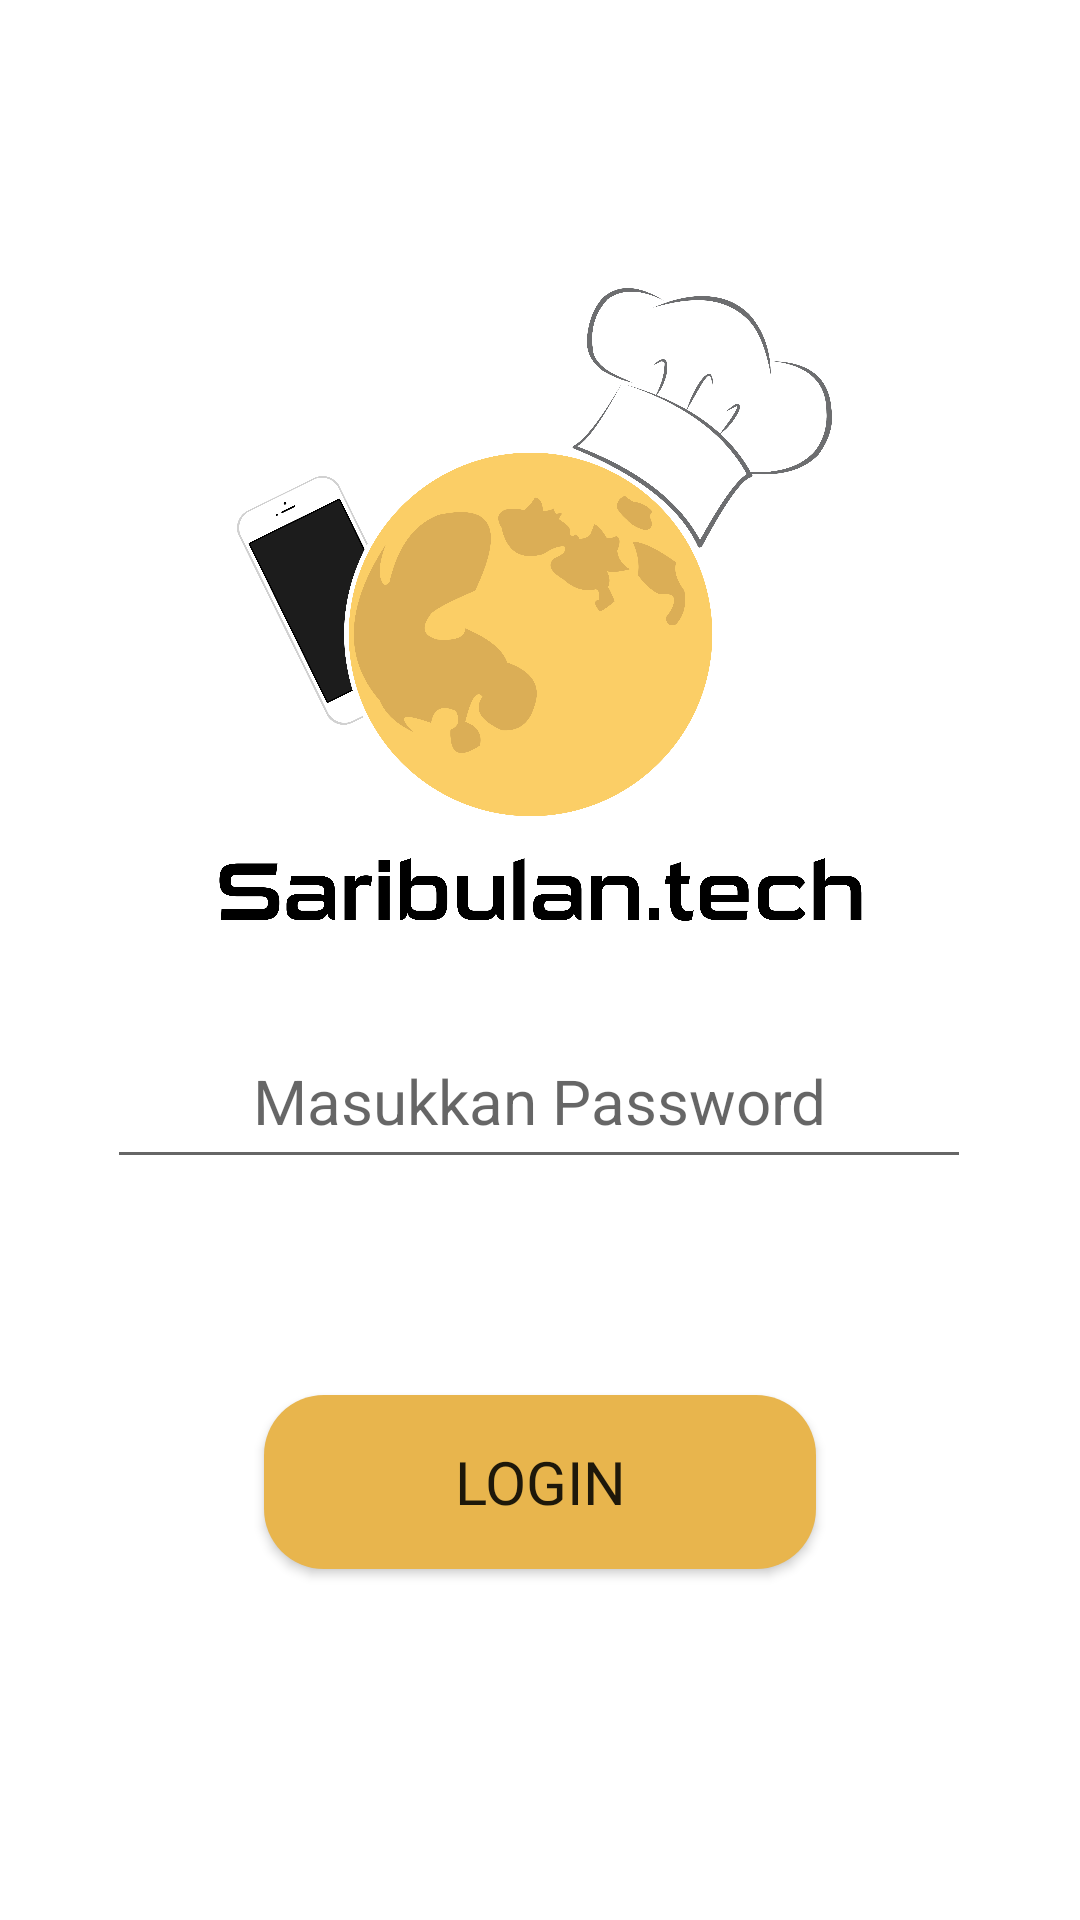

Here is an Android app screen rendered from its layout file. Give the layout XML and the strings, colors and styles it references.
<!-- AndroidManifest.xml: application theme Theme.SariBulanTech -->
<!-- res/layout/activity_login.xml -->
<?xml version="1.0" encoding="utf-8"?>
<androidx.constraintlayout.widget.ConstraintLayout xmlns:android="http://schemas.android.com/apk/res/android"
    xmlns:app="http://schemas.android.com/apk/res-auto"
    xmlns:tools="http://schemas.android.com/tools"
    android:layout_width="match_parent"
    android:layout_height="match_parent"
    tools:context=".Login">

    <ImageView
        android:id="@+id/imageView"
        android:layout_width="233dp"
        android:layout_height="211dp"
        android:layout_marginTop="96dp"
        android:contentDescription="Sari Bulan Tech"
        app:layout_constraintEnd_toEndOf="parent"
        app:layout_constraintStart_toStartOf="parent"
        app:layout_constraintTop_toTopOf="parent"
        app:srcCompat="@drawable/logo" />

    <EditText
        android:id="@+id/inputPassword"
        android:layout_width="288dp"
        android:layout_height="50dp"
        android:layout_marginTop="36dp"
        android:gravity="center_horizontal"
        android:hint="@string/edit_hint"
        android:inputType="textPassword"
        android:padding="10dp"
        android:textColor="@color/black"
        android:textSize="10pt"
        app:layout_constraintEnd_toEndOf="parent"
        app:layout_constraintHorizontal_bias="0.496"
        app:layout_constraintStart_toStartOf="parent"
        app:layout_constraintTop_toBottomOf="@+id/imageView" />

    <Button
        android:id="@+id/btnLogin"
        android:layout_width="184dp"
        android:layout_height="58dp"
        android:layout_marginTop="72dp"
        android:background="@drawable/roundedtanpagradient"
        android:backgroundTint="@color/krem_tombol_login"
        android:fontFamily="@font/sui_generis"
        android:text="LOGIN"
        android:textSize="20sp"
        app:layout_constraintEnd_toEndOf="parent"
        app:layout_constraintStart_toStartOf="parent"
        app:layout_constraintTop_toBottomOf="@+id/inputPassword" />

</androidx.constraintlayout.widget.ConstraintLayout>
<!-- resources referenced by this layout -->
<resources>
  <color name="black">#FF000000</color>
  <color name="krem_tombol_login">#e8b54d</color>
  <!-- drawable logo: png bitmap (drawable-v24, 533829 bytes) -->
  <!-- drawable roundedtanpagradient (drawable) -->
  <?xml version="1.0" encoding="utf-8"?>
  <selector xmlns:android="http://schemas.android.com/apk/res/android">
      <item>
          <shape>
              <corners android:radius="20dp"/>
              <solid android:color="@color/krem_tombol_login"></solid>
          </shape>
      </item>
  </selector>
  <string name="edit_hint"><text size="5">Masukkan Password</text></string>
  <style name="Theme.SariBulanTech" parent="Theme.MaterialComponents.DayNight.DarkActionBar">
          
          <item name="colorPrimary">@color/dark_blue</item>
          <item name="colorPrimaryVariant">@color/purple_700</item>
          <item name="colorOnPrimary">@color/white</item>
          
          <item name="colorSecondary">@color/teal_200</item>
          <item name="colorSecondaryVariant">@color/teal_700</item>
          <item name="colorOnSecondary">@color/black</item>
          
          <item name="android:statusBarColor" tools:targetApi="l">?attr/colorPrimaryVariant</item>
          
      </style>
  <color name="dark_blue">#005bea</color>
  <color name="purple_700">#FF3700B3</color>
  <color name="white">#FFFFFFFF</color>
  <color name="teal_200">#FF03DAC5</color>
  <color name="teal_700">#FF018786</color>
</resources>
